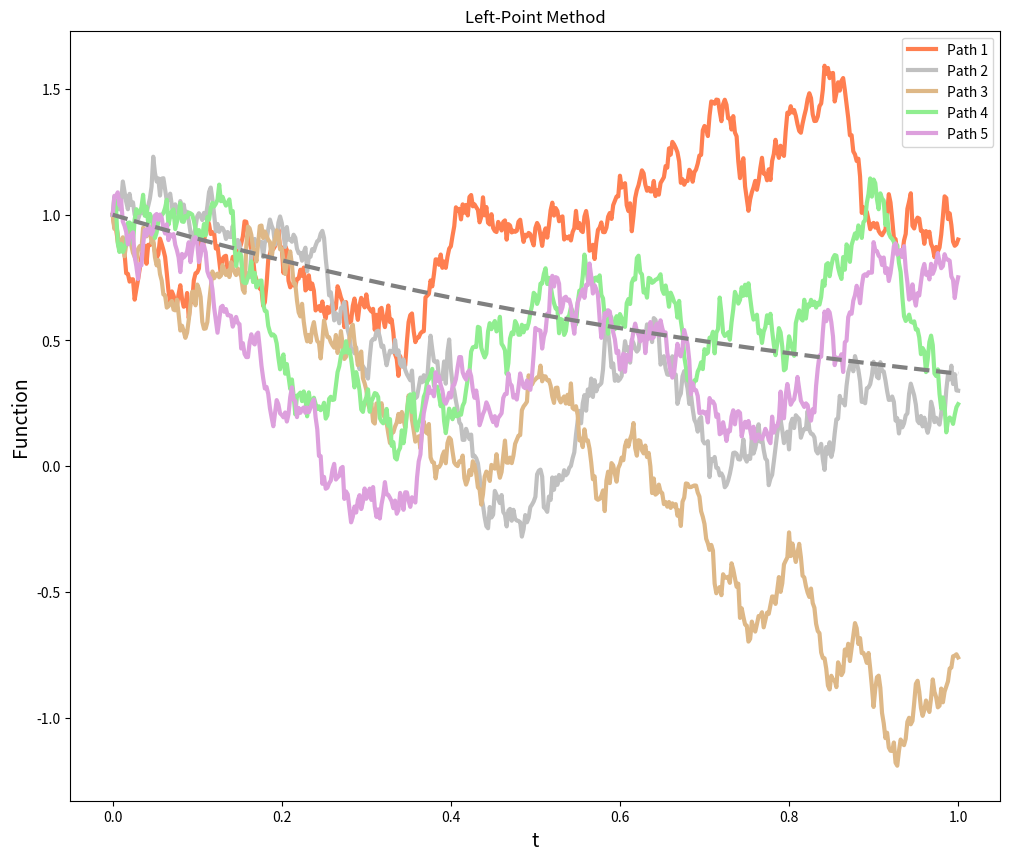
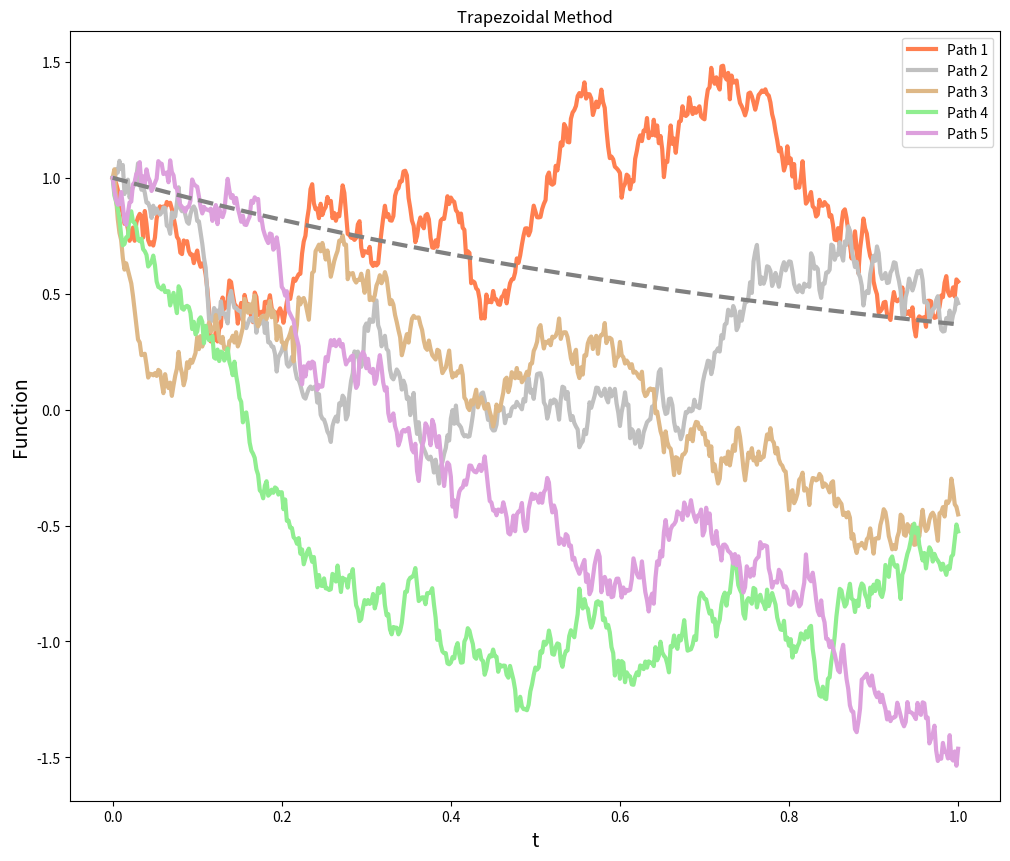

These charts were generated, in order, by the following Python code:
import numpy as np
import matplotlib.pyplot as plt
from scipy.stats import norm

class Values(object):

    def __init__(self, t0, T, N):
        self.t0 = t0
        self.T = T
        self.N = N
        self.deltat = self.T / self.N
        self.v_0 = 1
        self.sigma = 1
        self.b = 1

    def Matrix(self):
        matrix = np.ones((self.N, self.N))
        i = 0                                                   # for loop dummy vairable to act as a condition/counter
        t = 0                                                   # while loop dummy variable to act as a condition/counter
        while i < self.N:                                       #This creates the Matrix
            for row in matrix:
                if i == t:
                    for j in range(self.N):
                            matrix[i][j] = (np.exp(-self.b* ( (i+1)+(-j) )* self.deltat))
                    i += 1        
                else:
                    break
            t += 1
        return matrix

    def uppertriangular(self):
        upper_triangular = np.tril(self.Matrix())               #This creates our Upper Triangular matrix, taking away the unnecessary values
        return upper_triangular
        

    def exponential_matrix(self):                               #This column vector is multiplied by our V_0 initial condition
        column_vector = np.ones((self.N, 1))
        for i in range(self.N):
            column_vector[i] = np.exp( -self.b * (i+1) * self.deltat)
        column_vector *= self.v_0
        return column_vector

    # def pdf(self):                                              #This is for the pdf function

    #     meshpoints = np.linspace(self.t0, self.T, self.N + 1)
    #     column_vector = np.zeros((self.N + 1, 1))
    #     norm.pdf(x=0, loc= 0, scale = self.deltat)                          #loc is mean, scale is variance
    #     j = 0
    #     for i in range(len(meshpoints)):   
    #         if i == j:
    #             column_vector[i] = norm.pdf(meshpoints[j])
    #             j += 1
    #         else:  
    #             continue
    #     #column_vector = column_vector[:-1]
    #     return column_vector
   

    def delta_w_test(self): 
        mean, sd = 0, np.sqrt(self.deltat) #following command uses sd and not variance so take sqrt
        random_values = np.random.normal(mean, sd, self.N)
        random_vector = np.reshape(random_values, (self.N, 1))
        return random_vector



    def solution(self):                                                                                                                       
        mm = self.sigma * np.matmul(self.uppertriangular(), self.delta_w_test())                                                                      
        solution_matrix = mm + self.exponential_matrix()
        solution_matrix = np.insert(solution_matrix, 0, self.v_0)   #The third parameter will be the initial value added, the second paramter is for position in array
        solution_matrix = solution_matrix.transpose()
        return solution_matrix


    # def variance(self):
    #     variance_vector = np.ones((self.N + 1, 1))
    #     for i in range(self.N + 1):
    #         variance_vector[i] = (self.sigma ** 2) * (((np.exp( (-2 * self.b * self.deltat) * ( 1 - np.exp(-2 * (i) * self.b * self.deltat ))))) / (1 - np.exp(-2 * self.b * self.deltat))) * self.deltat
    #     return variance_vector


class trapezoidal(Values):
    
    def matrix(self):
        trap_matrix = (self.sigma * (1 + np.exp(self.b * self.deltat))  / 2   ) * self.uppertriangular ()
        matrix_multiplication = np.matmul(trap_matrix, self.delta_w_test() )
        solution =  matrix_multiplication + self.exponential_matrix()
        solution = np.insert(solution, 0, self.v_0)
        solution = solution.transpose()

        return solution

    # def variance_trapezoidal(self):
    #     variance_vector = np.ones((self.N + 1, 1))
    #     for i in range(self.N + 1):
    #         variance_vector[i] = (self.sigma ** 2) * (((self.sigma**2) * (1 + np.exp(self.b * self.deltat)) / 4)) * (((np.exp( (-2 * self.b * self.deltat) * ( 1 - np.exp(-2 * (i) * self.b * self.deltat ))))) / (1 - np.exp(-2 * self.b * self.deltat))) * self.deltat

    #     return variance_vector
    



class Graph(trapezoidal, Values):                                                    #Created this class so when Numerical Method 2 is implemented it will inherit from it as well
    
    def graph(self):

        meshpoints = np.linspace(self.t0, self.T, self.N + 1).transpose() #This creats our equally spaced t values needed for our plots

        plt.rcParams['lines.linewidth'] = 3
        colors = ["coral","silver", "burlywood","lightgreen", "plum"]
        mean_matrix = self.exponential_matrix()
        mean_matrix = np.insert(mean_matrix, 0, np.exp(0))


        for i in range(5):
        

            try:
                plt.figure(1, figsize=(12,10))
                plt.plot(meshpoints, self.solution(),  label = "Path " + str(i+1), color=colors[i])
                plt.title('Left-Point Method')
                plt.xlabel('t', size=14)
                plt.ylabel('Function',size=14)
                plt.legend()
                    
                plt.figure(2, figsize=(12,10) )
                plt.plot(meshpoints, self.matrix(), label = "Path " + str(i+1), color= colors[i])
                plt.title('Trapezoidal Method')
                plt.xlabel('t', size=14)
                plt.ylabel('Function',size=14)
                
                          
            except ValueError:                                              #This tends to be the most common mistake for me...wrong sized arrays
                print('~~~ARRAYS ARE NOT THE SAME SIZE~~~')

        plt.figure(1, figsize=(12,10))
        plt.plot(meshpoints, mean_matrix, color = 'grey', linestyle = 'dashed')
        #plt.plot(meshpoints, self.variance(), color = 'grey', linestyle = 'dashed' ) 




        plt.figure(2, figsize=(12,10))
        plt.plot(meshpoints, mean_matrix, color = 'grey', linestyle = 'dashed')
        #plt.plot(meshpoints, self.variance_trapezoidal(), color = 'grey', linestyle = 'dashed' )

 
        plt.legend()
        plt.show()




def main():
    numerical_method = Values(0, 1, 500)                             #instantiates the above class and methods
    numerical_method.solution()
    trap = trapezoidal(0, 1, 500)
    trap.matrix()
    #trap.variance_trapezoidal()
    plotting_class = Graph(0, 1, 500)
    plotting_class.graph()

if __name__ == "__main__":                                         #since running program as main file
    main()
